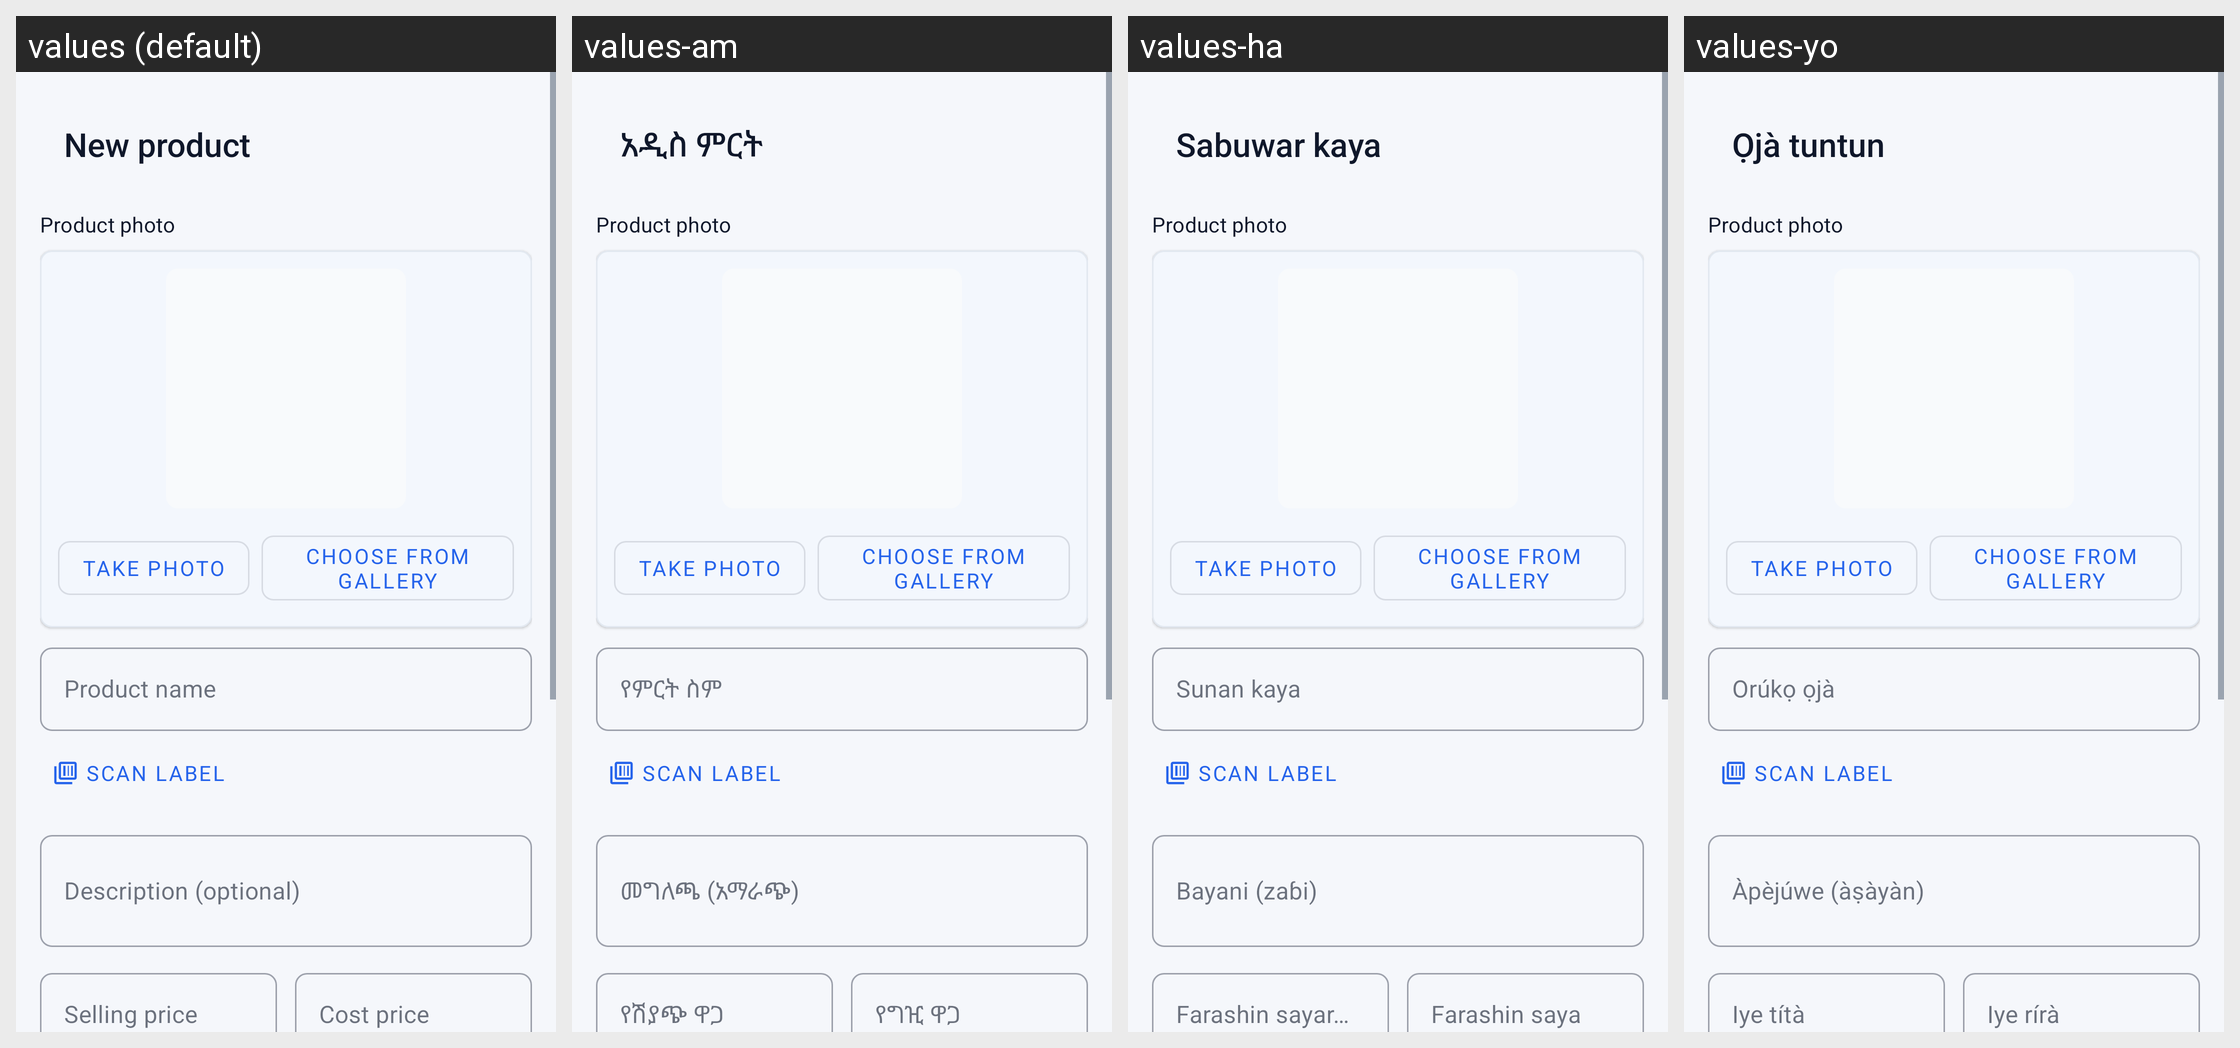

Translations of the strings shown on this Android screen, per locale in the grid:
Android screen res/layout/fragment_add_edit_product.xml rendered under 4 locales, left to right: values (default), values-am, values-ha, values-yo. Device: Nexus 5 (rendered at 1080×1920; each locale shown at half size, 540×960, under a caption strip naming it); theme Theme.BiasharaAI.
Other locales in the repository, not shown: values-sw.
Strings drawn on this screen, with the default value and each locale's value (text and hints the layout hard-codes, and strings that could not be matched under every locale, appear in the picture but are not listed):

product_title_new
  values: New product
  values-am: አዲስ ምርት
  values-ha: Sabuwar kaya
  values-yo: Ọjà tuntun

product_photo_section_title
  values: Product photo
  values-am: Product photo  [not translated; the default value is used]
  values-ha: Product photo  [not translated; the default value is used]
  values-yo: Product photo  [not translated; the default value is used]

product_photo_take
  values: Take photo
  values-am: Take photo  [not translated; the default value is used]
  values-ha: Take photo  [not translated; the default value is used]
  values-yo: Take photo  [not translated; the default value is used]

product_photo_choose
  values: Choose from gallery
  values-am: Choose from gallery  [not translated; the default value is used]
  values-ha: Choose from gallery  [not translated; the default value is used]
  values-yo: Choose from gallery  [not translated; the default value is used]

product_hint_name
  values: Product name
  values-am: የምርት ስም
  values-ha: Sunan kaya
  values-yo: Orúkọ ọjà

product_scan_label
  values: Scan label
  values-am: Scan label  [not translated; the default value is used]
  values-ha: Scan label  [not translated; the default value is used]
  values-yo: Scan label  [not translated; the default value is used]

product_hint_description
  values: Description (optional)
  values-am: መግለጫ (አማራጭ)
  values-ha: Bayani (zaɓi)
  values-yo: Àpèjúwe (àṣàyàn)

product_hint_price
  values: Selling price
  values-am: የሽያጭ ዋጋ
  values-ha: Farashin sayarwa
  values-yo: Iye títà

product_hint_cost
  values: Cost price
  values-am: የግዢ ዋጋ
  values-ha: Farashin saya
  values-yo: Iye rírà
